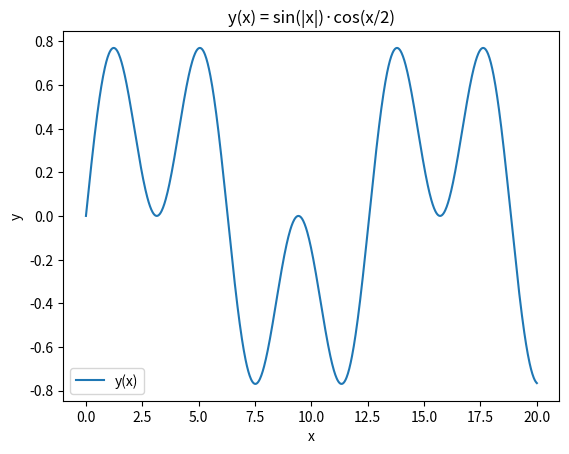
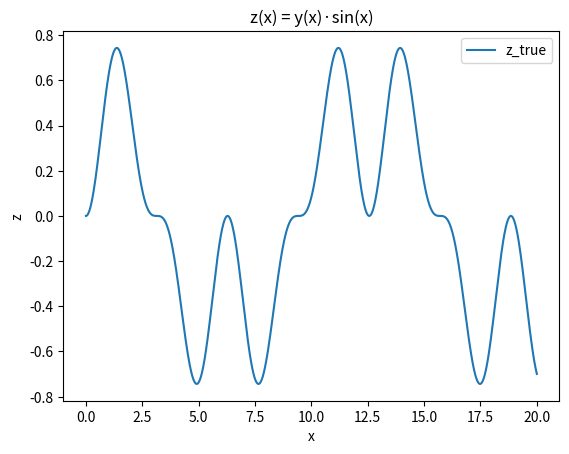
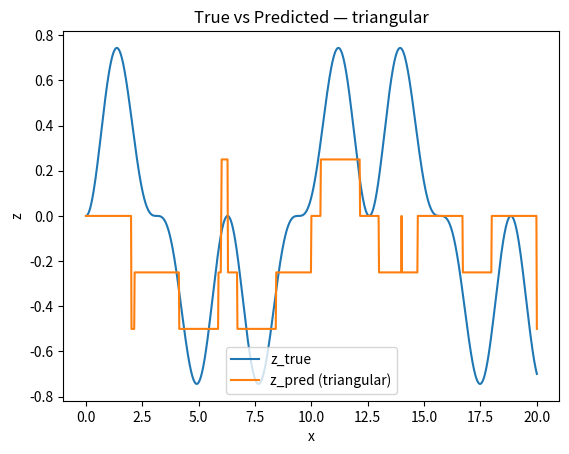
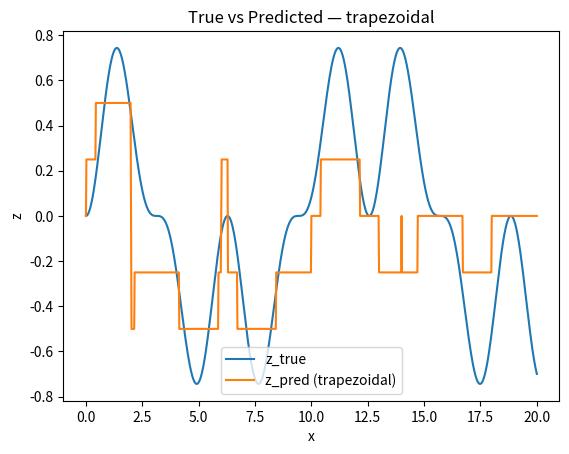
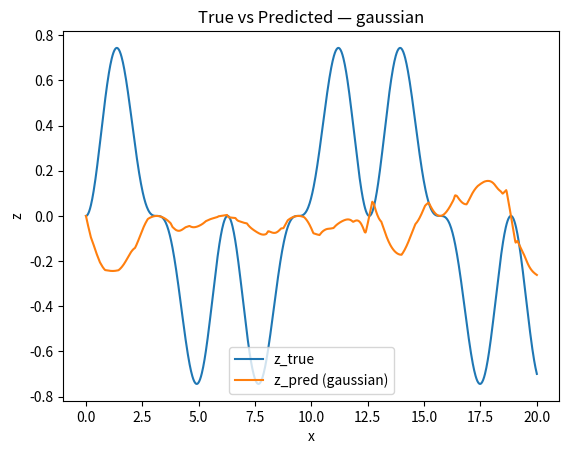
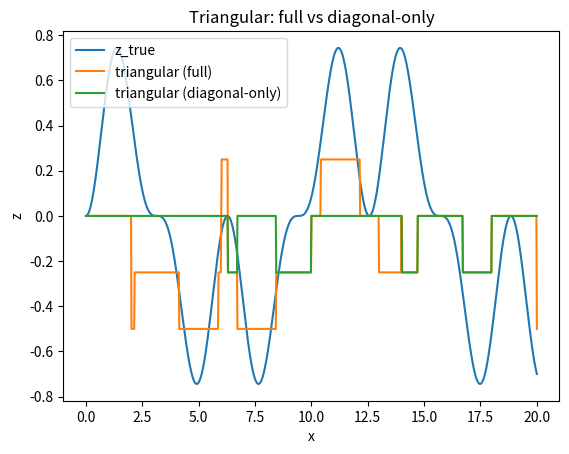
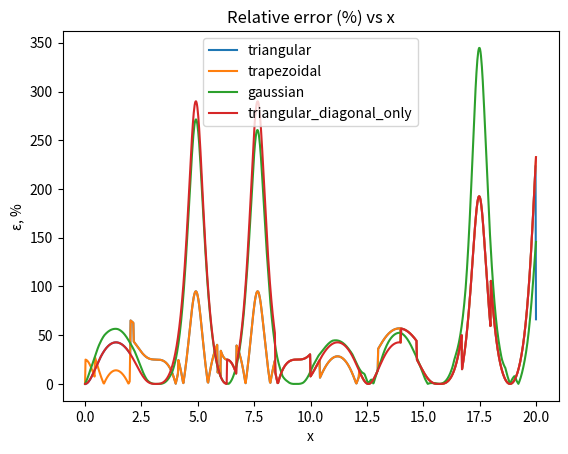

The matplotlib source for these figures, in order:
import numpy as np
import pandas as pd
import matplotlib.pyplot as plt
from dataclasses import dataclass
from typing import Callable, List, Tuple
from pathlib import Path

@dataclass
class TriangularMF:
    name: str
    a: float
    b: float
    c: float
    def mu(self, x: np.ndarray) -> np.ndarray:
        left = (x - self.a) / (self.b - self.a) if self.b != self.a else np.where(x <= self.b, 1.0, 0.0)
        right = (self.c - x) / (self.c - self.b) if self.c != self.b else np.where(x >= self.b, 1.0, 0.0)
        return np.maximum(0.0, np.minimum(left, right)).astype(float)

@dataclass
class TrapezoidalMF:
    name: str
    a: float
    b: float
    c: float
    d: float
    def mu(self, x: np.ndarray) -> np.ndarray:
        rise = (x - self.a) / (self.b - self.a) if self.b != self.a else np.where(x >= self.b, 1.0, 0.0)
        fall = (self.d - x) / (self.d - self.c) if self.d != self.c else np.where(x <= self.c, 1.0, 0.0)
        return np.maximum(0.0, np.minimum(np.minimum(rise, 1.0), np.minimum(fall, 1.0))).astype(float)

@dataclass
class GaussianMF:
    name: str
    c: float
    sigma: float
    def mu(self, x: np.ndarray) -> np.ndarray:
        s = self.sigma if self.sigma > 1e-12 else 1e-12
        return np.exp(-0.5 * ((x - self.c) / s) ** 2).astype(float)

def make_triangular_mfs(prefix: str, xmin: float, xmax: float, n: int) -> Tuple[List[TriangularMF], np.ndarray]:
    centers = np.linspace(xmin, xmax, n)
    mids = (centers[:-1] + centers[1:]) / 2.0
    mfs = []
    for i, c in enumerate(centers):
        a = xmin if i == 0 else mids[i-1]
        d = xmax if i == n-1 else mids[i]
        mfs.append(TriangularMF(f"{prefix}{i+1}", a, c, d))
    return mfs, centers

def make_trapezoidal_mfs(prefix: str, xmin: float, xmax: float, n: int) -> Tuple[List[TrapezoidalMF], np.ndarray]:
    centers = np.linspace(xmin, xmax, n)
    mids = (centers[:-1] + centers[1:]) / 2.0
    mfs = []
    for i, c in enumerate(centers):
        a = xmin if i == 0 else mids[i-1]
        d = xmax if i == n-1 else mids[i]
        width = d - a
        b = a + 0.3 * width
        cc = d - 0.3 * width
        b = max(a, min(b, cc))
        cc = min(d, max(cc, b))
        mfs.append(TrapezoidalMF(f"{prefix}{i+1}", a, b, cc, d))
    return mfs, centers

def make_gaussian_mfs(prefix: str, xmin: float, xmax: float, n: int) -> Tuple[List[GaussianMF], np.ndarray]:
    centers = np.linspace(xmin, xmax, n)
    spacing = np.mean(np.diff(centers)) if n > 1 else (xmax - xmin) / 2.0
    sigma = spacing / np.sqrt(2.0 * np.log(2.0))
    mfs = [GaussianMF(f"{prefix}{i+1}", c, sigma) for i, c in enumerate(centers)]
    return mfs, centers


class MamdaniFuzzySystem:
    def __init__(self,
                 x_mfs,
                 y_mfs,
                 f_mfs,
                 f_rule_selector: Callable[[float, float], float],
                 f_grid: np.ndarray):
        self.x_mfs = x_mfs
        self.y_mfs = y_mfs
        self.f_mfs = f_mfs
        self.f_grid = f_grid
        self.rule_table_idx, self.rule_table_names = self._build_rule_table(f_rule_selector)

    def _build_rule_table(self, f_rule_selector):
        def peak(mf):
            if isinstance(mf, TriangularMF): return mf.b
            if isinstance(mf, GaussianMF):  return mf.c
            if isinstance(mf, TrapezoidalMF): return 0.5 * (mf.b + mf.c)
            raise ValueError("Unknown MF")
        x_peaks = [peak(mf) for mf in self.x_mfs]
        y_peaks = [peak(mf) for mf in self.y_mfs]

        def choose_out_idx(val: float) -> int:
            vals = np.array([mf.mu(np.array([val]))[0] for mf in self.f_mfs])
            return int(np.argmax(vals))

        idx = np.zeros((len(self.y_mfs), len(self.x_mfs)), dtype=int)
        name_rows = []
        for j, yv in enumerate(y_peaks):
            row = []
            for i, xv in enumerate(x_peaks):
                f_val = f_rule_selector(xv, yv)
                k = choose_out_idx(f_val)
                idx[j, i] = k
                row.append(self.f_mfs[k].name)
            name_rows.append(row)
        df = pd.DataFrame(name_rows,
                          index=[mf.name for mf in self.y_mfs],
                          columns=[mf.name for mf in self.x_mfs])
        return idx, df

    def infer(self, x_val: float, y_val: float, diagonal_only: bool=False) -> float:
        mu_x = np.array([mf.mu(np.array([x_val]))[0] for mf in self.x_mfs])
        mu_y = np.array([mf.mu(np.array([y_val]))[0] for mf in self.y_mfs])
        agg = np.zeros_like(self.f_grid, dtype=float)
        for j in range(len(self.y_mfs)):
            for i in range(len(self.x_mfs)):
                if diagonal_only and i != j:
                    continue
                w = min(mu_x[i], mu_y[j])
                if w <= 0:
                    continue
                k = self.rule_table_idx[j, i]
                mu_out = self.f_mfs[k].mu(self.f_grid)
                agg = np.maximum(agg, np.minimum(w, mu_out))
        s = agg.sum()
        return 0.0 if s <= 1e-12 else float((self.f_grid * agg).sum() / s)


def main(output_dir: Path = Path("output")):
    # Prepare output folders
    figures_dir = output_dir / "figures"
    figures_dir.mkdir(parents=True, exist_ok=True)

    # Universes
    x_min, x_max = 0.0, 20.0
    y_min, y_max = -1.0, 1.0
    f_min, f_max = -1.0, 1.0

    # Discretization
    x_eval = np.linspace(x_min, x_max, 1001)
    y_true = np.sin(np.abs(x_eval)) * np.cos(x_eval / 2.0)
    z_true = y_true * np.sin(x_eval)

    # Output grid for defuzzification
    f_grid = np.linspace(f_min, f_max, 601)

    # Target function for rules
    def f_xy(x, y):
        return y * np.sin(x)

    # Build 3 systems with different MF shapes
    x_tri, _ = make_triangular_mfs("mx", x_min, x_max, 6)
    y_tri, _ = make_triangular_mfs("my", y_min, y_max, 6)
    f_tri, _ = make_triangular_mfs("mf", f_min, f_max, 9)
    sys_tri = MamdaniFuzzySystem(x_tri, y_tri, f_tri, f_xy, f_grid)

    x_trap, _ = make_trapezoidal_mfs("mx", x_min, x_max, 6)
    y_trap, _ = make_trapezoidal_mfs("my", y_min, y_max, 6)
    f_trap, _ = make_trapezoidal_mfs("mf", f_min, f_max, 9)
    sys_trap = MamdaniFuzzySystem(x_trap, y_trap, f_trap, f_xy, f_grid)

    x_gaus, _ = make_gaussian_mfs("mx", x_min, x_max, 6)
    y_gaus, _ = make_gaussian_mfs("my", y_min, y_max, 6)
    f_gaus, _ = make_gaussian_mfs("mf", f_min, f_max, 9)
    sys_gaus = MamdaniFuzzySystem(x_gaus, y_gaus, f_gaus, f_xy, f_grid)

    systems = {
        "triangular": sys_tri,
        "trapezoidal": sys_trap,
        "gaussian": sys_gaus
    }

    # System evaluation
    def eval_system(sys: MamdaniFuzzySystem, diagonal_only: bool=False):
        z_pred = np.array([sys.infer(float(x), float(y_true[i]), diagonal_only=diagonal_only)
                           for i, x in enumerate(x_eval)])
        denom = np.abs(z_true + 1.0)
        denom = np.where(denom < 1e-6, 1e-6, denom)
        rel = np.abs((z_true + 1.0) - (z_pred + 1.0)) / denom * 100.0
        return z_pred, rel

    results = {}
    for name, sys in systems.items():
        z_pred, rel = eval_system(sys, diagonal_only=False)
        results[name] = {"z_pred": z_pred, "rel": rel,
                         "mean": float(rel.mean()), "median": float(np.median(rel))}

    # Reduced rule base: only diagonal (for triangular MFs)
    z_pred_d, rel_d = eval_system(sys_tri, diagonal_only=True)
    results["triangular_diagonal_only"] = {"z_pred": z_pred_d, "rel": rel_d,
                                           "mean": float(rel_d.mean()), "median": float(np.median(rel_d))}

    # Print summary
    for k, v in results.items():
        print(f"{k}: mean ε%={v['mean']:.2f}, median ε%={v['median']:.2f}")

    # Save artifacts
    # True curves
    plt.figure(); plt.plot(x_eval, y_true, label="y(x)"); plt.title("y(x) = sin(|x|)·cos(x/2)"); plt.xlabel("x"); plt.ylabel("y"); plt.legend(); plt.savefig(figures_dir / "y_true.png", dpi=180); plt.close()
    plt.figure(); plt.plot(x_eval, z_true, label="z_true"); plt.title("z(x) = y(x)·sin(x)"); plt.xlabel("x"); plt.ylabel("z"); plt.legend(); plt.savefig(figures_dir / "z_true.png", dpi=180); plt.close()

    # Prediction comparison
    for name in ["triangular", "trapezoidal", "gaussian"]:
        plt.figure(); plt.plot(x_eval, z_true, label="z_true"); plt.plot(x_eval, results[name]["z_pred"], label=f"z_pred ({name})")
        plt.title(f"True vs Predicted — {name}"); plt.xlabel("x"); plt.ylabel("z"); plt.legend(); plt.savefig(figures_dir / f"z_true_vs_pred_{name}.png", dpi=180); plt.close()

    # Full vs diagonal rule base (triangular)
    plt.figure(); plt.plot(x_eval, z_true, label="z_true")
    plt.plot(x_eval, results["triangular"]["z_pred"], label="triangular (full)")
    plt.plot(x_eval, results["triangular_diagonal_only"]["z_pred"], label="triangular (diagonal-only)")
    plt.title("Triangular: full vs diagonal-only"); plt.xlabel("x"); plt.ylabel("z"); plt.legend(); plt.savefig(figures_dir / "tri_full_vs_diag.png", dpi=180); plt.close()

    # Error curves
    plt.figure()
    for name, v in results.items():
        plt.plot(x_eval, v["rel"], label=name)
    plt.title("Relative error (%) vs x"); plt.xlabel("x"); plt.ylabel("ε, %"); plt.legend(); plt.savefig(figures_dir / "errors.png", dpi=180); plt.close()

    # Tables and rules (to output/)
    (output_dir / "rule_table_triangular.csv").write_text(
        sys_tri.rule_table_names.to_csv(index=True), encoding="utf-8"
    )
    pd.DataFrame([{"model": k, "mean_rel_err_%": v["mean"], "median_rel_err_%": v["median"]}
                  for k, v in results.items()]).to_csv(output_dir / "error_summary.csv", index=False)
    with (output_dir / "triangular_rules_36.txt").open("w", encoding="utf-8") as f:
        for j, y_mf in enumerate(sys_tri.y_mfs):
            for i, x_mf in enumerate(sys_tri.x_mfs):
                k = sys_tri.rule_table_idx[j, i]
                f.write(f"If (x is {sys_tri.x_mfs[i].name}) and (y is {sys_tri.y_mfs[j].name}) then (f is {sys_tri.f_mfs[k].name}).\n")

if __name__ == "__main__":
    main()
